Run: headless pygame with SDL's dummy video driver; simulated clock (each Clock.tick advances the game by its frame time, no real sleeping); random seed 0; keys injected as events and as key.get_pressed() state; no mouse input.
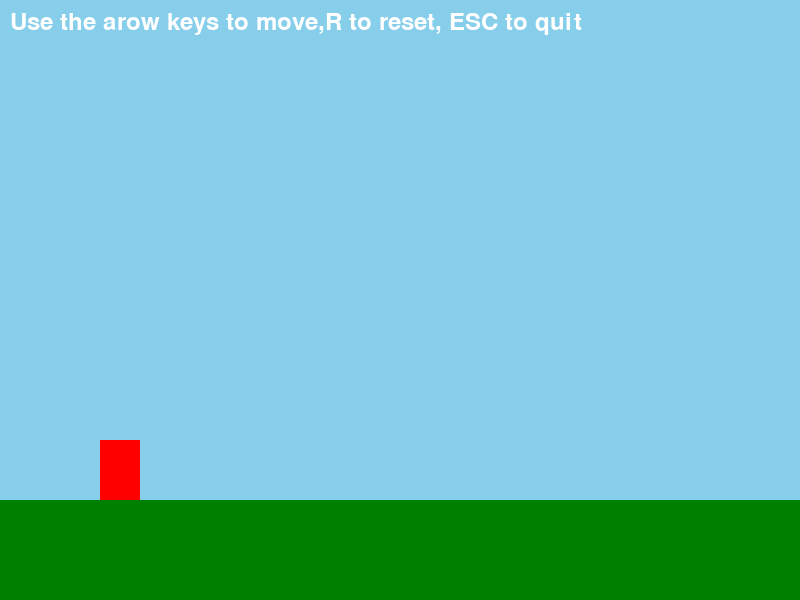
Frame 1 of 4 · flips 1–60 · no input
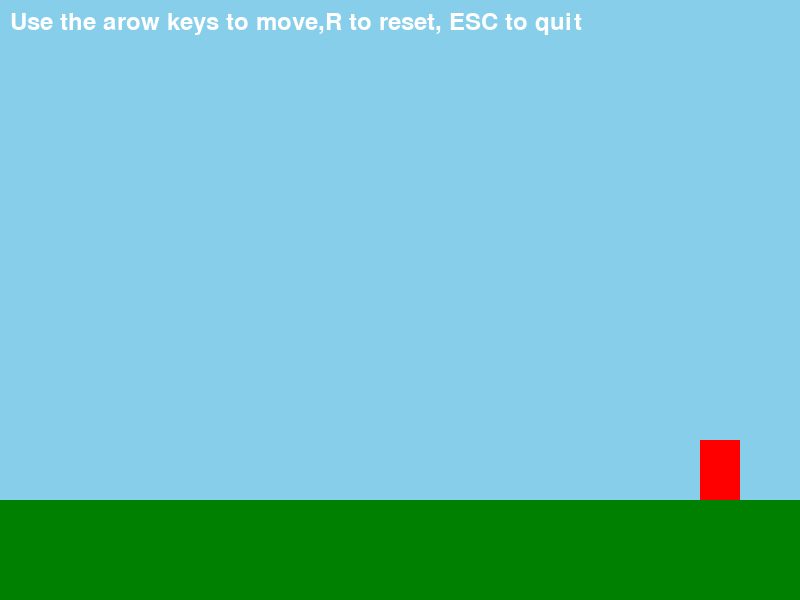
Frame 2 of 4 · flips 61–180 · tapped SPACE, RETURN · held RIGHT (→), D
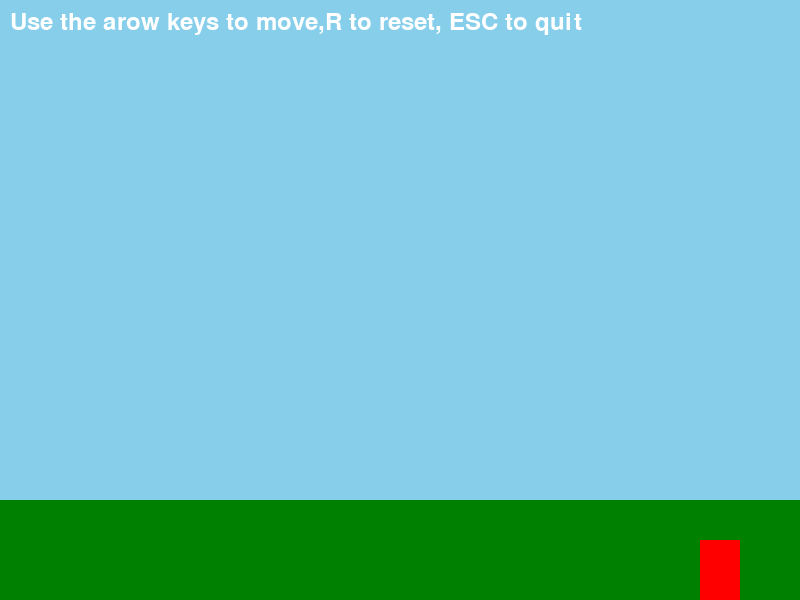
Frame 3 of 4 · flips 181–300 · held DOWN (↓), S
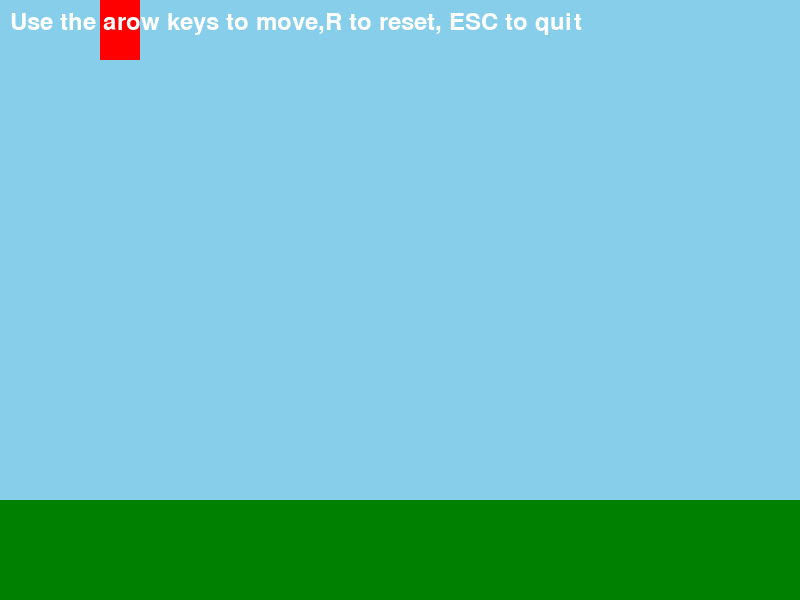
Frame 4 of 4 · flips 301–420 · held LEFT (←), A, UP (↑), W

The pygame program that drew these frames:

import pygame
import sys

pygame.init()

screen = pygame.display.set_mode((800, 600))
pygame.display.set_caption("Leaning Keyboard Control")

SKY_BLUE = (135, 206, 235)
GREEN = (0,128,0)
RED = (255,0,0)

player_x = 100
player_y = 440
player_speed = 5

running = True

while running:
    for event in pygame.event.get():
        if event.type == pygame.QUIT:
            running = False
        if event.type == pygame.KEYDOWN:
            if event.key == pygame.K_ESCAPE:
                running = False
            if event.key == pygame.K_r:
                player_x = 100
                player_y = 440
    keys = pygame.key.get_pressed()
    if keys[pygame.K_LEFT]:
        player_x -= player_speed
    if keys[pygame.K_RIGHT]:
        player_x += player_speed
    
    if keys[pygame.K_UP]:
        player_y -= player_speed
    
    if keys[pygame.K_DOWN]:
        player_y += player_speed
    if player_x < 0:
        player_x = 0
    if player_x > 760:
        player_x = 760
    if player_y < 0:
        player_y = 0
    if player_y > 540:
        player_y = 540
    screen.fill((SKY_BLUE))
    screen.fill(SKY_BLUE)
    pygame.draw.rect(screen, GREEN, (0, 500, 800, 100))
    pygame.draw.rect(screen, RED, (player_x, player_y, 40, 60))
    font = pygame.font.Font(None, 36)
    text = font.render("Use the arow keys to move,R to reset, ESC to quit", True, (255, 255, 255))
    screen.blit(text, (10,10))
    pygame.display.flip()
pygame.quit()
sys.exit()
